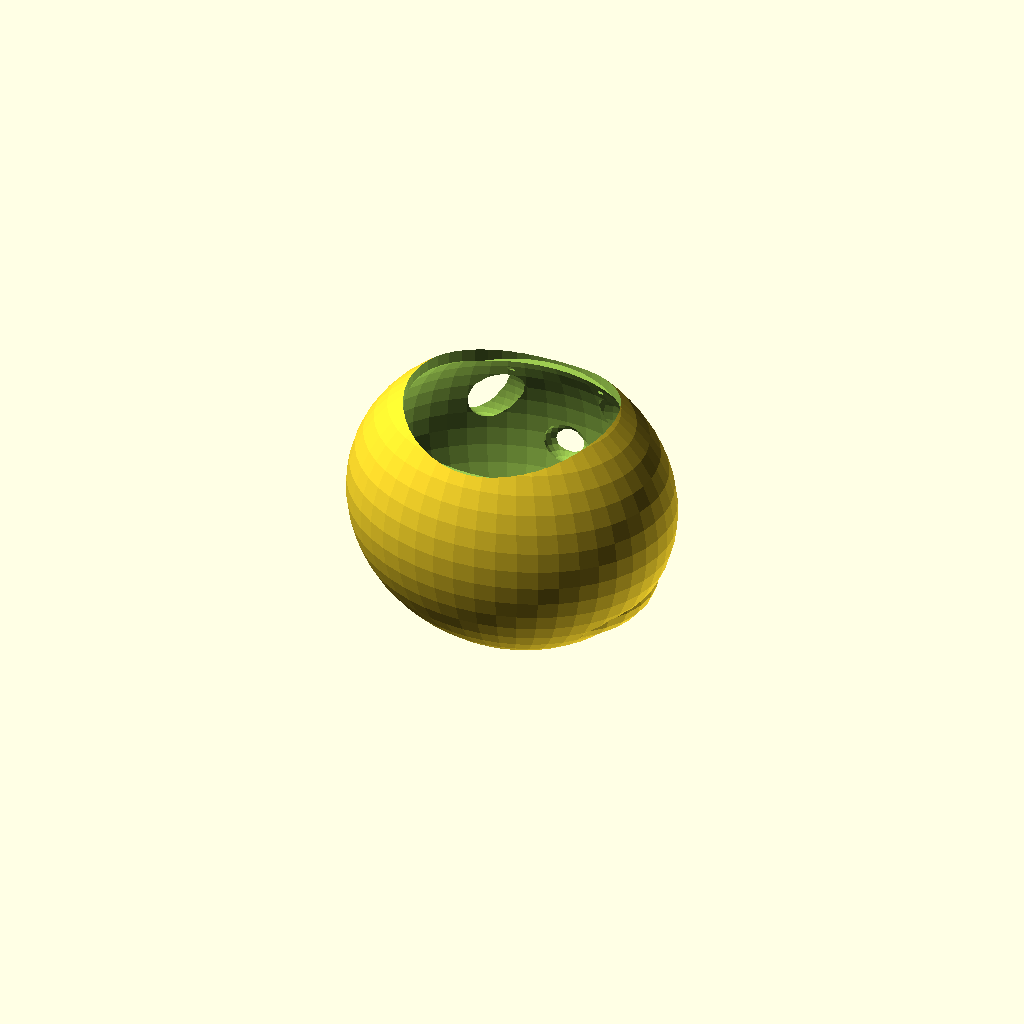
Cell 1: rendered with the file's own defaults.
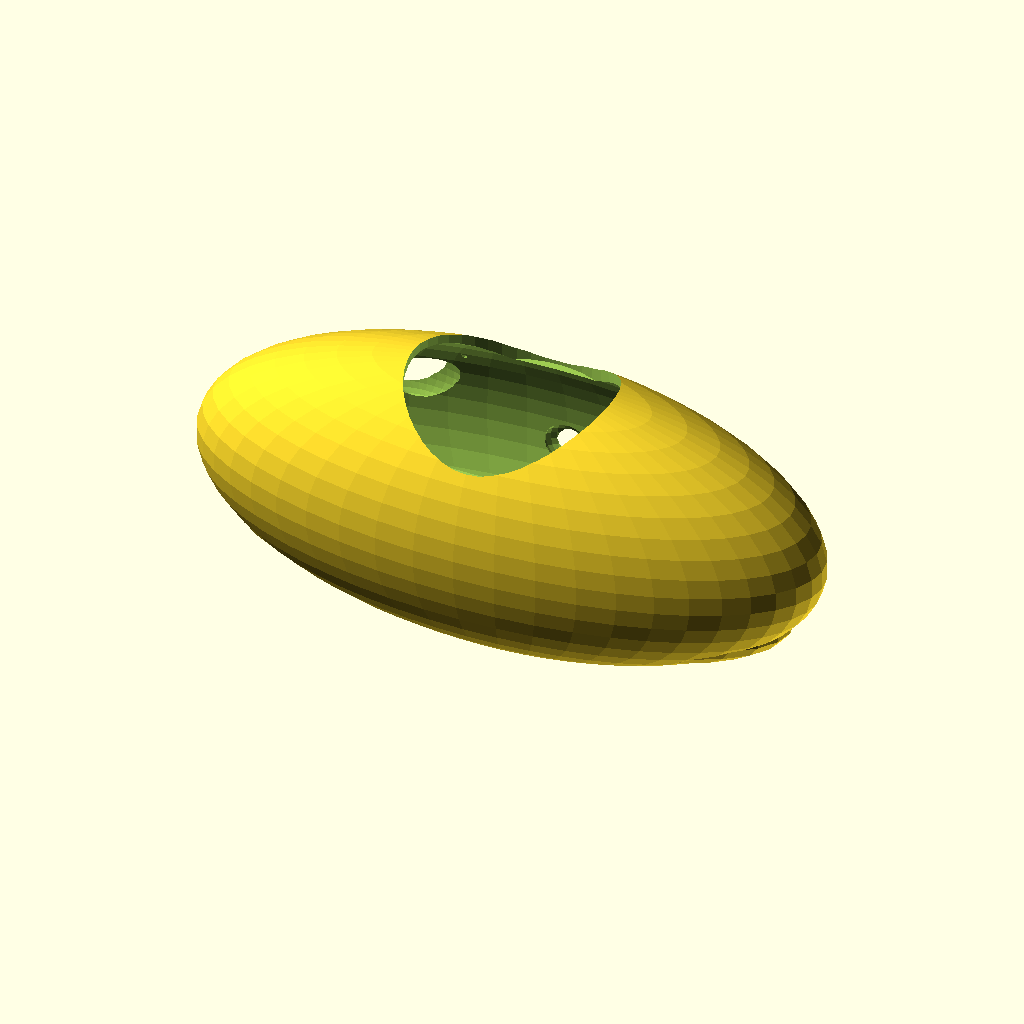
Cell 2: SKULL_W = 220 (everything else at default).
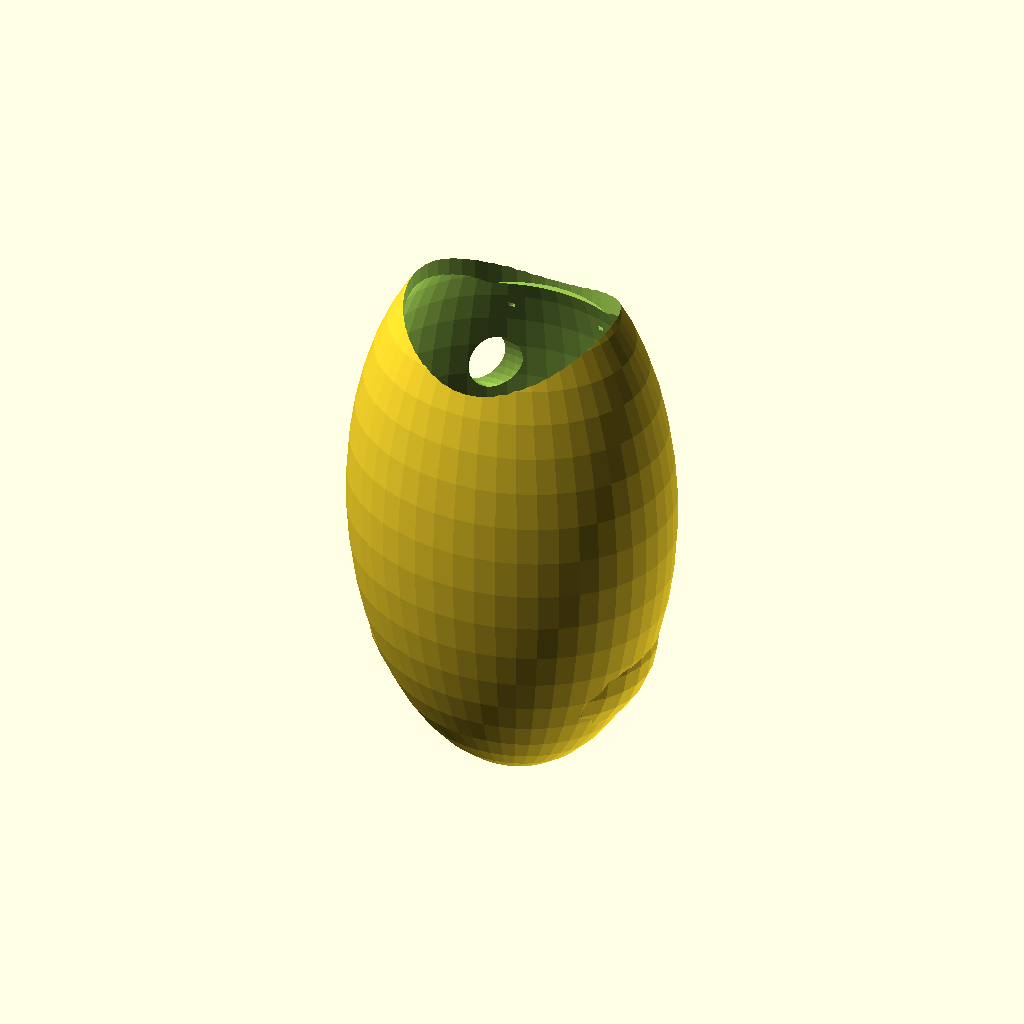
Cell 3: the same model with SKULL_H = 200.
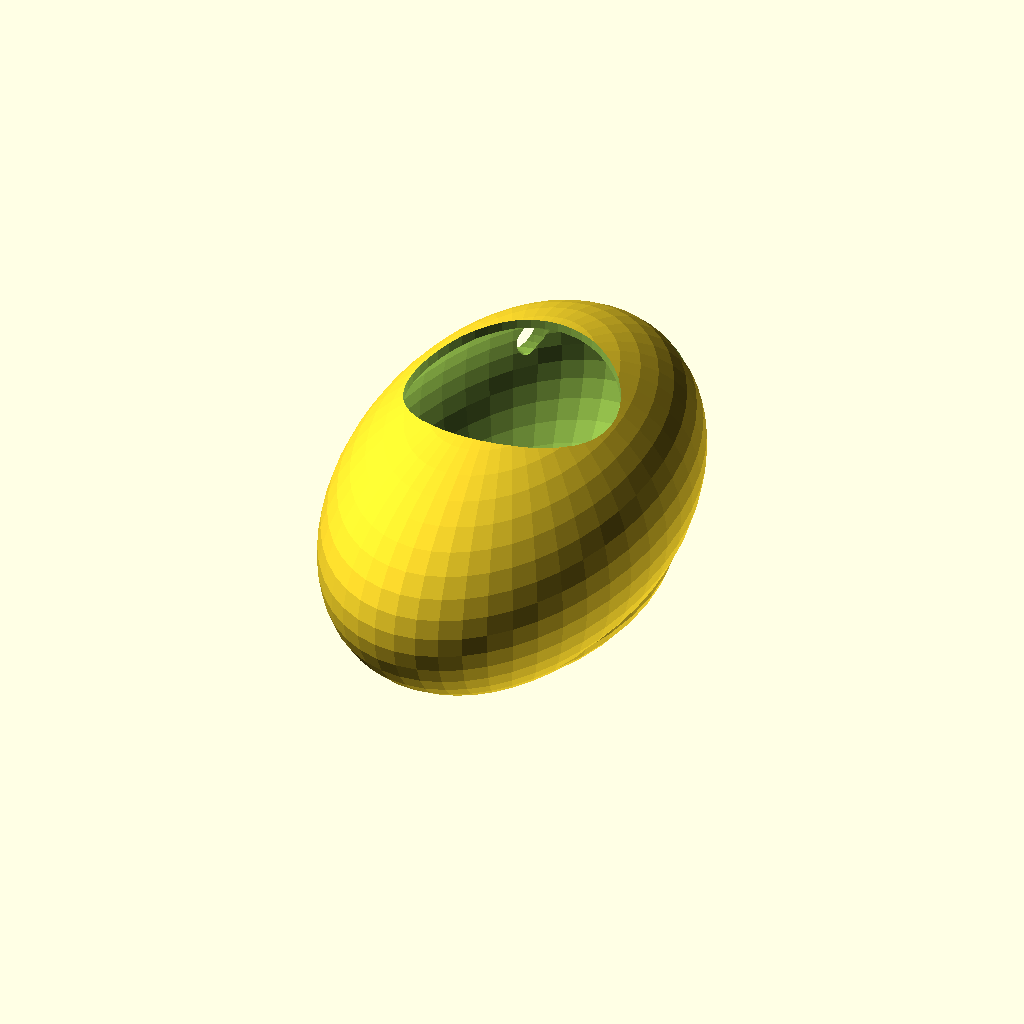
Cell 4 — SKULL_D set to 180, the other parameters unchanged.
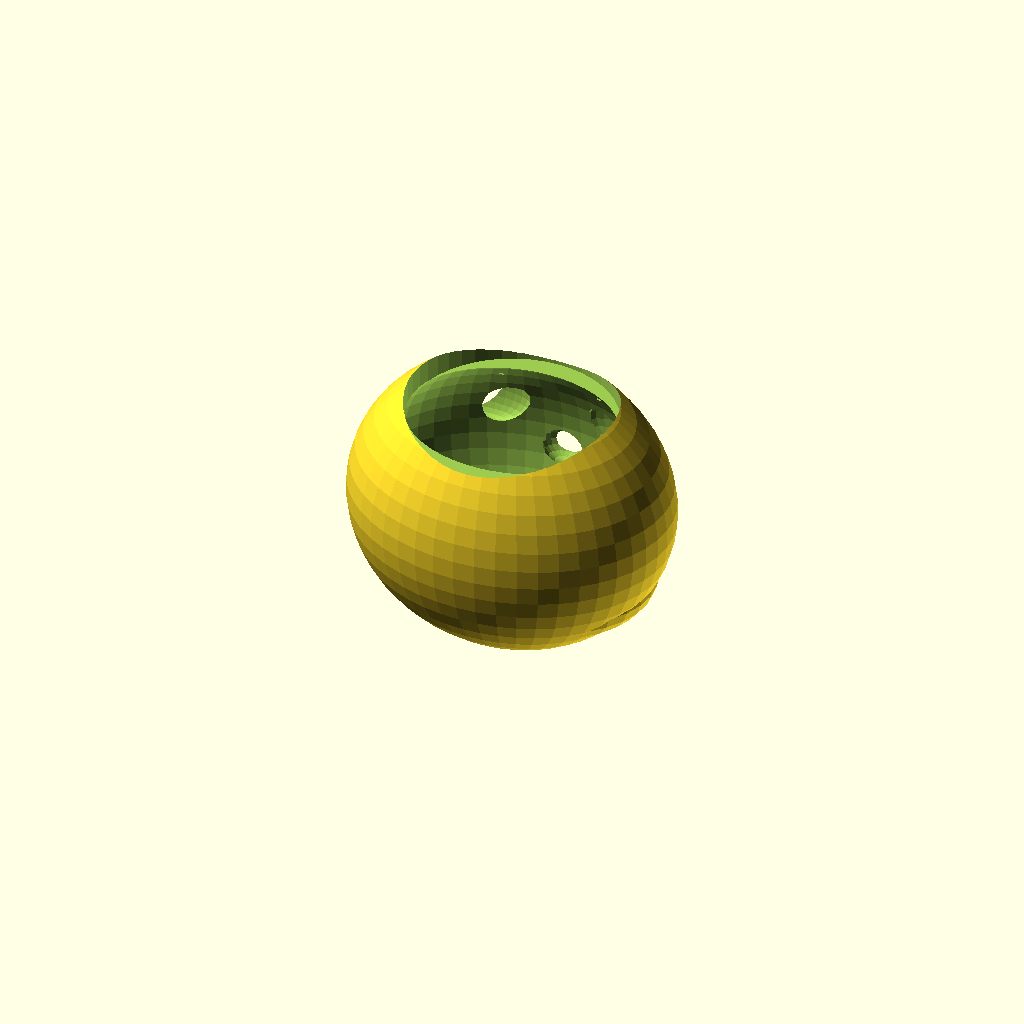
Cell 5: the same model with WALL_T = 6.
One fixed orthographic camera (rotation 55°, 0°, 25°; colour scheme Cornfield) for every cell.
The OpenSCAD source (models/seasonal/halloween_skull_planter.scad):
// Halloween Skull Planter / Candle Bowl
// Iconic seasonal seller — sells Oct at 3-5x markup
// PLA/PETG — 0.2mm, 3 walls, 15% infill, no supports
// Plant succulents in top, or use as votive candle holder

SKULL_W  = 110;
SKULL_H  = 100;
SKULL_D  = 90;
WALL_T   = 3.0;   // Thick for outdoor durability in PETG
EYE_W    = 28;
EYE_H    = 22;
NOSE_W   = 16;
NOSE_H   = 14;
POT_D    = 70;    // Opening at top for planting

module cranium() {
    scale([SKULL_W/2, SKULL_D/2, SKULL_H/2])
        sphere(1, $fn = 48);
}

module jaw() {
    translate([0, 0, -SKULL_H * 0.22])
        scale([SKULL_W * 0.45, SKULL_D * 0.4, SKULL_H * 0.22])
            sphere(1, $fn = 36);
}

module eye_socket(side) {
    translate([side * SKULL_W * 0.22, SKULL_D * 0.4, SKULL_H * 0.12])
        scale([EYE_W/2, 4, EYE_H/2])
            sphere(1, $fn = 24);
}

module nose_cavity() {
    translate([0, SKULL_D * 0.45, -SKULL_H * 0.05])
        scale([NOSE_W/2, 5, NOSE_H/2])
            sphere(1, $fn = 20);
}

module teeth() {
    for (i = [-2 : 2]) {
        tw = (abs(i) == 2) ? 7 : 9;
        translate([i * 11, SKULL_D * 0.42, -SKULL_H * 0.3])
            hull() {
                cube([tw, 4, 2], center = true);
                translate([0, 0, -(8 + abs(i) * 2)])
                    cube([tw * 0.6, 3, 1], center = true);
            }
    }
}

module zygomatic_crack() {
    // Decorative crack lines on forehead
    for (side = [-1, 1])
        translate([side * SKULL_W * 0.15, SKULL_D * 0.35, SKULL_H * 0.25])
            rotate([80, 0, side * 20])
                cube([1.5, 1.5, 22], center = true);
}

difference() {
    union() {
        cranium();
        jaw();
        teeth();
    }
    // Eye sockets
    eye_socket(-1);
    eye_socket( 1);
    // Nose
    nose_cavity();
    // Top opening for planting
    translate([0, 0, SKULL_H * 0.3])
        cylinder(d = POT_D, h = SKULL_H, $fn = 48);
    // Hollow inside (preserve wall)
    scale([(SKULL_W - WALL_T*2) / SKULL_W,
           (SKULL_D - WALL_T*2) / SKULL_D,
           (SKULL_H - WALL_T*2) / SKULL_H])
        union() { cranium(); jaw(); }
    // Bottom drain hole
    translate([0, 0, -SKULL_H * 0.6])
        cylinder(d = 10, h = 20, $fn = 20);
    // Crack details
    zygomatic_crack();
}
Parameter table extracted from the source (name, type, default, range or options):
SKULL_W: number, default 110
SKULL_H: number, default 100
SKULL_D: number, default 90
WALL_T: number, default 3
EYE_W: number, default 28
EYE_H: number, default 22
NOSE_W: number, default 16
NOSE_H: number, default 14
POT_D: number, default 70
